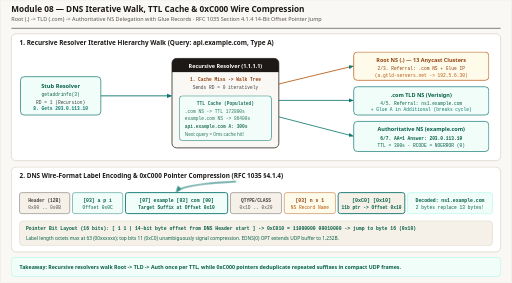
t = 0.00 s
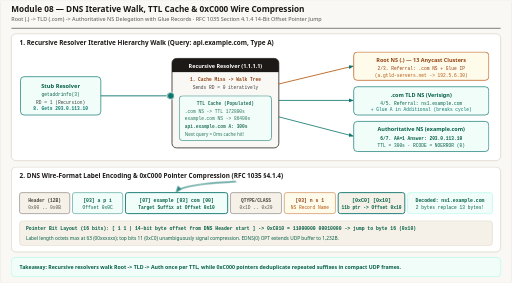
t = 1.84 s
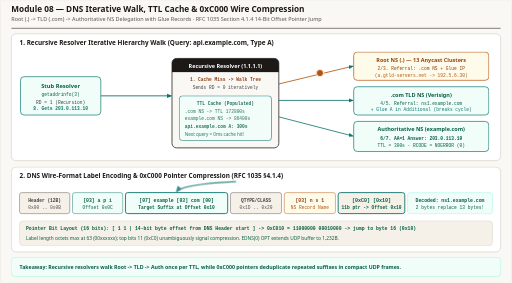
t = 3.36 s
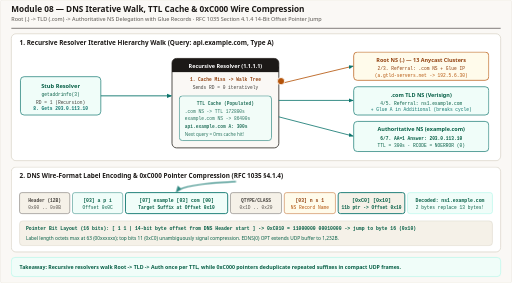
t = 4.96 s
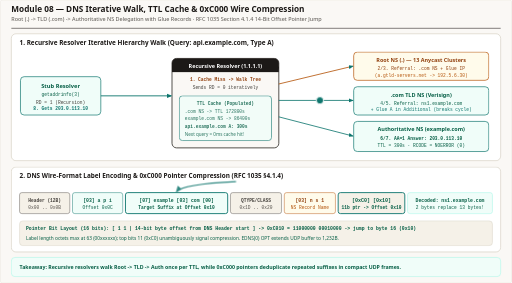
t = 6.56 s
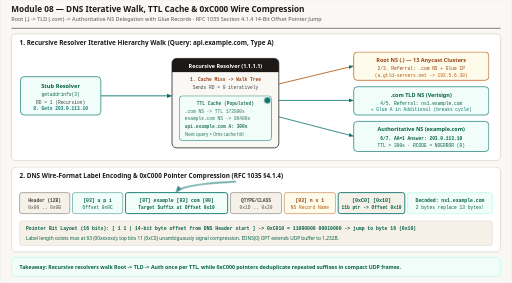
t = 8.48 s

The animated SVG that drew these frames (rendered in a browser with its animation timeline set to each time). Animation: 6 CSS @keyframes rules; frames cover the first 8.48 s, repeats indefinitely.

<svg xmlns="http://www.w3.org/2000/svg" viewBox="0 0 1120 620" width="1120" height="620" role="img" aria-labelledby="title desc">
  <title id="title">DNS Iterative Resolution Walk with TTL Caching and Wire-Format 0xC000 Compression</title>
  <desc id="desc">Step-by-step animated DNS resolution and wire compression diagram. Top panel traces a Stub Resolver querying a Recursive Resolver (1.1.1.1) for api.example.com (RD=1), which iteratively walks Root (.), .com TLD with Glue IP, and example.com Authoritative NS, caching the 203.0.113.10 A record for TTL 300s. Bottom panel illustrates RFC 1035 Section 4.1.4 wire-format pointer compression where label octet 0xC0 (top 2 bits = 11) + 14-bit offset 0x0C or 0x10 jumps back to previously encoded domain suffixes to stay within 512B/1232B UDP packets.</desc>

  <style>
    .sans { font-family: ui-sans-serif, system-ui, -apple-system, sans-serif; }
    .mono { font-family: ui-monospace, SFMono-Regular, Menlo, monospace; }

    /* 16s loop:
       0-15%: Stub -> Recurse (Cache Miss)
       15-35%: Recurse to Root (.) Referral + Glue
       35-55%: Recurse to .com TLD Referral + Glue
       55-75%: Recurse to Auth NS Answer (TTL=300s) -> Cache Populates
       75-100%: 0xC000 Wire Pointer Compression arc highlights jump to 0x10
    */
    @keyframes hop-stub {
      0%, 2%   { transform: translateX(0px); opacity: 0; }
      4%       { transform: translateX(0px); opacity: 1; }
      14%      { transform: translateX(185px); opacity: 1; }
      16%, 100%{ transform: translateX(185px); opacity: 0; }
    }
    @keyframes hop-root {
      0%, 15%  { transform: translate(0px, 0px); opacity: 0; }
      17%      { transform: translate(0px, 0px); opacity: 1; }
      25%      { transform: translate(230px, -48px); opacity: 1; }
      33%      { transform: translate(0px, 0px); opacity: 1; }
      35%, 100%{ transform: translate(0px, 0px); opacity: 0; }
    }
    @keyframes hop-tld {
      0%, 35%  { transform: translate(0px, 0px); opacity: 0; }
      37%      { transform: translate(0px, 0px); opacity: 1; }
      45%      { transform: translate(230px, 0px); opacity: 1; }
      53%      { transform: translate(0px, 0px); opacity: 1; }
      55%, 100%{ transform: translate(0px, 0px); opacity: 0; }
    }
    @keyframes hop-auth {
      0%, 55%  { transform: translate(0px, 0px); opacity: 0; }
      57%      { transform: translate(0px, 0px); opacity: 1; }
      65%      { transform: translate(230px, 48px); opacity: 1; }
      73%      { transform: translate(0px, 0px); opacity: 1; }
      75%, 100%{ transform: translate(0px, 0px); opacity: 0; }
    }
    @keyframes ttl-fill {
      0%, 70%  { opacity: 0.86; }
      75%, 96% { opacity: 1; }
      100%     { opacity: 0.86; }
    }
    @keyframes ptr-arc {
      0%, 72%  { stroke-dashoffset: 300; opacity: 0.86; }
      82%, 96% { stroke-dashoffset: 0; opacity: 1; }
      100%     { stroke-dashoffset: 300; opacity: 0.86; }
    }

    .hs   { animation: hop-stub 16s ease-in-out infinite; }
    .hr   { animation: hop-root 16s ease-in-out infinite; }
    .ht   { animation: hop-tld 16s ease-in-out infinite; }
    .ha   { animation: hop-auth 16s ease-in-out infinite; }
    .ttlc { animation: ttl-fill 16s linear infinite; }
    .parc { stroke-dasharray: 300; animation: ptr-arc 16s ease-in-out infinite; }

    @media (prefers-reduced-motion: reduce) {
      .hs, .hr, .ht, .ha, .ttlc, .parc { animation: none !important; }
      .hs, .hr, .ht, .ha { opacity: 0 !important; }
      .ttlc { opacity: 1 !important; }
      .parc { stroke-dashoffset: 0 !important; opacity: 1 !important; }
    }
  </style>

  <defs>
    <marker id="arr-blue" viewBox="0 0 10 10" refX="8" refY="5" markerWidth="6" markerHeight="6" orient="auto-start-reverse">
      <path d="M 0 1 L 10 5 L 0 9 z" fill="#0f766e"/>
    </marker>
    <marker id="arr-violet" viewBox="0 0 10 10" refX="8" refY="5" markerWidth="6" markerHeight="6" orient="auto-start-reverse">
      <path d="M 0 1 L 10 5 L 0 9 z" fill="#0f766e"/>
    </marker>
    <marker id="arr-green" viewBox="0 0 10 10" refX="8" refY="5" markerWidth="6" markerHeight="6" orient="auto-start-reverse">
      <path d="M 0 1 L 10 5 L 0 9 z" fill="#0f766e"/>
    </marker>
  </defs>

  <!-- Canvas -->
  <rect x="0" y="0" width="1120" height="620" rx="4" fill="#faf8f5" stroke="#e7e2d8" stroke-width="1"/>

  <!-- Header -->
  <line x1="24" y1="62" x2="1096" y2="62" stroke="#1c1917" stroke-width="1.2"/>
  
  <text x="24" y="27" class="sans" font-size="18" font-weight="700" fill="#1c1917" font-family="Georgia, 'Times New Roman', serif">Module 08 — DNS Iterative Walk, TTL Cache &amp; 0xC000 Wire Compression</text>
  <text x="24" y="47" class="sans" font-size="12" fill="#57534e" font-family="ui-sans-serif, system-ui, -apple-system, sans-serif">Root (.) -&gt; TLD (.com) -&gt; Authoritative NS Delegation with Glue Records · RFC 1035 Section 4.1.4 14-Bit Offset Pointer Jump</text>

  <!-- TOP PANEL: ITERATIVE WALK & TTL CACHE -->
  <rect x="24" y="74" width="1072" height="278" rx="10" fill="#ffffff" stroke="#d6d0c4" stroke-width="1.5"/>
  <text x="42" y="98" class="sans" font-size="14" font-weight="700" fill="#1c1917">1. Recursive Resolver Iterative Hierarchy Walk (Query: api.example.com, Type A)</text>

  <!-- Stub Resolver -->
  <rect x="44" y="168" width="176" height="84" rx="8" fill="#f0fdf9" stroke="#0f766e" stroke-width="1.5"/>
  <text x="132" y="192" class="sans" font-size="12.5" font-weight="700" fill="#065f46" text-anchor="middle">Stub Resolver</text>
  <text x="132" y="210" class="mono" font-size="10" fill="#065f46" text-anchor="middle">getaddrinfo(3)</text>
  <text x="132" y="228" class="mono" font-size="10" fill="#44403c" text-anchor="middle">RD = 1 (Recursion)</text>
  <text x="132" y="242" class="mono" font-size="10" font-weight="700" fill="#0f766e" text-anchor="middle">8. Gets 203.0.113.10</text>

  <!-- Recursive Resolver + Cache -->
  <rect x="376" y="128" width="234" height="196" rx="10" fill="#faf8f5" stroke="#44403c" stroke-width="2"/>
  <rect x="376" y="128" width="234" height="30" rx="10" fill="#1c1917"/>
  <rect x="376" y="146" width="234" height="12" fill="#1c1917"/>
  <text x="493" y="148" class="sans" font-size="12" font-weight="700" fill="#ffffff" text-anchor="middle">Recursive Resolver (1.1.1.1)</text>

  <text x="493" y="178" class="mono" font-size="10" font-weight="700" fill="#92400e" text-anchor="middle">1. Cache Miss -&gt; Walk Tree</text>
  <text x="493" y="194" class="mono" font-size="10" fill="#44403c" text-anchor="middle">Sends RD = 0 iteratively</text>

  <!-- Cache Card -->
  <g class="ttlc">
    <rect x="392" y="210" width="202" height="98" rx="7" fill="#f0fdf9" stroke="#0f766e" stroke-width="1.5"/>
    <text x="493" y="230" class="mono" font-size="10" font-weight="700" fill="#065f46" text-anchor="middle">TTL Cache (Populated)</text>
    <text x="404" y="248" class="mono" font-size="10" fill="#065f46">.com NS -&gt; TTL 172800s</text>
    <text x="404" y="264" class="mono" font-size="10" fill="#065f46">example.com NS -&gt; 86400s</text>
    <text x="404" y="280" class="mono" font-size="10" font-weight="700" fill="#065f46">api.example.com A: 300s</text>
    <text x="404" y="298" class="sans" font-size="10" fill="#065f46">Next query = 0ms cache hit!</text>
  </g>

  <!-- Root, TLD, Auth -->
  <rect x="774" y="114" width="296" height="62" rx="8" fill="#fffbeb" stroke="#b45309" stroke-width="1.5"/>
  <text x="922" y="136" class="sans" font-size="12" font-weight="700" fill="#92400e" text-anchor="middle">Root NS (.) — 13 Anycast Clusters</text>
  <text x="922" y="154" class="mono" font-size="10" fill="#92400e" text-anchor="middle">2/3. Referral: .com NS + Glue IP</text>
  <text x="922" y="168" class="mono" font-size="10" fill="#b45309" text-anchor="middle">(a.gtld-servers.net -&gt; 192.5.6.30)</text>

  <rect x="774" y="190" width="296" height="62" rx="8" fill="#f0fdf9" stroke="#0f766e" stroke-width="1.5"/>
  <text x="922" y="212" class="sans" font-size="12" font-weight="700" fill="#065f46" text-anchor="middle">.com TLD NS (Verisign)</text>
  <text x="922" y="230" class="mono" font-size="10" fill="#065f46" text-anchor="middle">4/5. Referral: ns1.example.com</text>
  <text x="922" y="244" class="mono" font-size="10" fill="#0f766e" text-anchor="middle">+ Glue A in Additional (breaks cycle)</text>

  <rect x="774" y="266" width="296" height="66" rx="8" fill="#f0fdf9" stroke="#0f766e" stroke-width="1.5"/>
  <text x="922" y="288" class="sans" font-size="12" font-weight="700" fill="#065f46" text-anchor="middle">Authoritative NS (example.com)</text>
  <text x="922" y="306" class="mono" font-size="10" font-weight="700" fill="#065f46" text-anchor="middle">6/7. AA=1 Answer: 203.0.113.10</text>
  <text x="922" y="322" class="mono" font-size="10" fill="#065f46" text-anchor="middle">TTL = 300s · RCODE = NOERROR (0)</text>

  <!-- Connectors -->
  <line x1="220" y1="210" x2="374" y2="210" stroke="#0f766e" stroke-width="2" marker-end="url(#arr-blue)"/>
  <line x1="610" y1="184" x2="772" y2="145" stroke="#b45309" stroke-width="1.8" marker-end="url(#arr-blue)"/>
  <line x1="610" y1="220" x2="772" y2="220" stroke="#0f766e" stroke-width="1.8" marker-end="url(#arr-blue)"/>
  <line x1="610" y1="256" x2="772" y2="298" stroke="#0f766e" stroke-width="1.8" marker-end="url(#arr-green)"/>

  <!-- Animated Query Tokens -->
  <g class="hs">
    <circle cx="212" cy="210" r="8" fill="#0f766e" stroke="#ffffff" stroke-width="2"/>
  </g>
  <g class="hr">
    <circle cx="585" cy="184" r="8" fill="#b45309" stroke="#ffffff" stroke-width="2"/>
  </g>
  <g class="ht">
    <circle cx="585" cy="220" r="8" fill="#0f766e" stroke="#ffffff" stroke-width="2"/>
  </g>
  <g class="ha">
    <circle cx="585" cy="256" r="8" fill="#0f766e" stroke="#ffffff" stroke-width="2"/>
  </g>

  <!-- BOTTOM PANEL: WIRE FORMAT 0xC000 COMPRESSION -->
  <rect x="24" y="366" width="1072" height="186" rx="10" fill="#ffffff" stroke="#d6d0c4" stroke-width="1.5"/>
  <text x="42" y="390" class="sans" font-size="14" font-weight="700" fill="#1c1917">2. DNS Wire-Format Label Encoding &amp; 0xC000 Pointer Compression (RFC 1035 §4.1.4)</text>

  <!-- Wire Byte Strip -->
  <rect x="42" y="422" width="110" height="46" rx="5" fill="#f5f1e8" stroke="#57534e"/>
  <text x="97" y="442" class="mono" font-size="10" font-weight="700" fill="#44403c" text-anchor="middle">Header (12B)</text>
  <text x="97" y="458" class="mono" font-size="10" fill="#57534e" text-anchor="middle">0x00 .. 0x0B</text>

  <rect x="158" y="422" width="110" height="46" rx="5" fill="#f0fdf9" stroke="#0f766e"/>
  <text x="213" y="442" class="mono" font-size="10.5" font-weight="700" fill="#065f46" text-anchor="middle">[03] a p i</text>
  <text x="213" y="458" class="mono" font-size="10" fill="#065f46" text-anchor="middle">Offset 0x0C</text>

  <rect x="274" y="422" width="224" height="46" rx="5" fill="#f0fdf9" stroke="#0f766e" stroke-width="2"/>
  <text x="386" y="442" class="mono" font-size="10.5" font-weight="700" fill="#065f46" text-anchor="middle">[07] example [03] com [00]</text>
  <text x="386" y="458" class="mono" font-size="10" font-weight="700" fill="#065f46" text-anchor="middle">Target Suffix at Offset 0x10</text>

  <rect x="504" y="422" width="112" height="46" rx="5" fill="#f5f1e8" stroke="#57534e"/>
  <text x="560" y="442" class="mono" font-size="10" font-weight="700" fill="#44403c" text-anchor="middle">QTYPE/CLASS</text>
  <text x="560" y="458" class="mono" font-size="10" fill="#57534e" text-anchor="middle">0x1D .. 0x20</text>

  <rect x="622" y="422" width="112" height="46" rx="5" fill="#fffbeb" stroke="#b45309"/>
  <text x="678" y="442" class="mono" font-size="10.5" font-weight="700" fill="#92400e" text-anchor="middle">[03] n s 1</text>
  <text x="678" y="458" class="mono" font-size="10" fill="#b45309" text-anchor="middle">NS Record Name</text>

  <rect x="740" y="422" width="146" height="46" rx="5" fill="#f5f1e8" stroke="#0f766e" stroke-width="2"/>
  <text x="813" y="442" class="mono" font-size="11" font-weight="700" fill="#065f46" text-anchor="middle">[0xC0] [0x10]</text>
  <text x="813" y="458" class="mono" font-size="10" font-weight="700" fill="#065f46" text-anchor="middle">11b ptr -&gt; Offset 0x10</text>

  <rect x="892" y="422" width="186" height="46" rx="5" fill="#f0fdf9" stroke="#99f6e4"/>
  <text x="985" y="442" class="mono" font-size="10.5" font-weight="700" fill="#065f46" text-anchor="middle">Decoded: ns1.example.com</text>
  <text x="985" y="458" class="mono" font-size="10" fill="#065f46" text-anchor="middle">2 bytes replace 13 bytes!</text>

  <!-- Pointer Jump Arc above strip -->
  <path d="M 813 420 C 790 388, 410 388, 386 420" fill="none" stroke="#0f766e" stroke-width="2.5" marker-end="url(#arr-violet)" class="parc"/>

  <!-- Bit Breakdown Box -->
  <rect x="42" y="484" width="1036" height="54" rx="7" fill="#f5f1e8" stroke="#d6d0c4"/>
  <text x="56" y="505" class="mono" font-size="10.5" font-weight="700" fill="#065f46">Pointer Bit Layout (16 bits): [ 1 1 | 14-bit byte offset from DNS Header start ]  -&gt;  0xC010 = 11000000 00010000 -&gt; jump to byte 16 (0x10)</text>
  <text x="56" y="525" class="sans" font-size="10.5" fill="#065f46">Label length octets max at 63 (00xxxxxx); top bits 11 (0xC0) unambiguously signal compression. EDNS(0) OPT extends UDP buffer to 1,232B.</text>

  <!-- FOOTER -->
  <rect x="24" y="564" width="1072" height="42" rx="8" fill="#f0fdf9" stroke="#99f6e4"/>
  <text x="42" y="590" class="sans" font-size="11.5" font-weight="600" fill="#065f46">Takeaway: Recursive resolvers walk Root -&gt; TLD -&gt; Auth once per TTL, while 0xC000 pointers deduplicate repeated suffixes in compact UDP frames.</text>
</svg>
